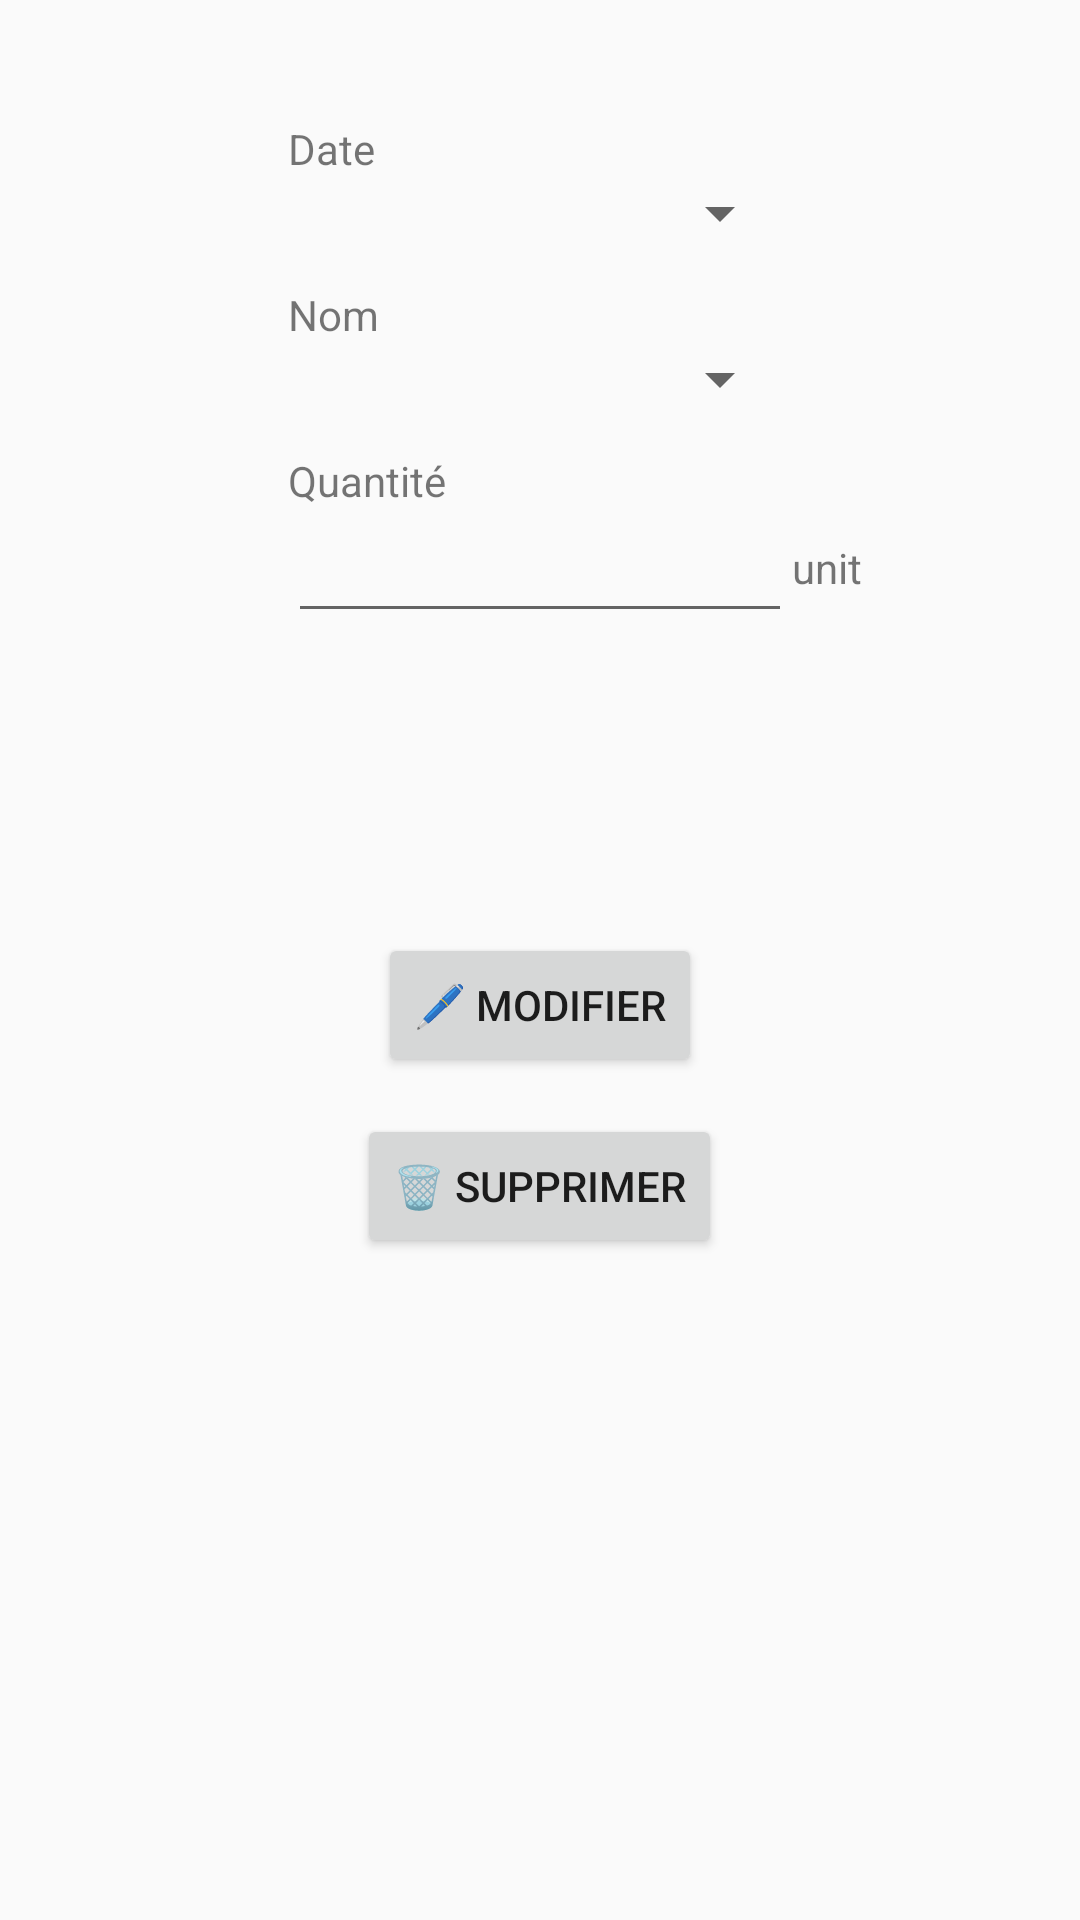

Produce the Android XML layout that renders to this screen, including the resource entries it uses.
<!-- AndroidManifest.xml: application theme AppTheme -->
<!-- res/layout/activity_modify_delete_history.xml -->
<?xml version="1.0" encoding="utf-8"?>
<RelativeLayout xmlns:android="http://schemas.android.com/apk/res/android"
    xmlns:app="http://schemas.android.com/apk/res-auto"
    xmlns:tools="http://schemas.android.com/tools"
    android:layout_width="match_parent"
    android:layout_height="match_parent"
    tools:context=".Activities.ModifyDeleteHistoryActivity">


    <TextView
        android:id="@+id/textViewDate"
        android:layout_width="wrap_content"
        android:layout_height="wrap_content"
        android:layout_alignStart="@id/SpinnerNameDate"
        android:layout_alignLeft="@id/SpinnerNameDate"
        android:text="Date"
        android:layout_marginTop="40dp"
        android:layout_below="@id/addFoodDay"
        />

    <Spinner
        android:id="@+id/SpinnerNameDate"
        android:layout_height="wrap_content"
        android:layout_alignLeft="@+id/editText3"
        android:layout_alignRight="@+id/editText3"
        android:layout_below="@id/textViewDate"
        android:layout_width="0dp"
        />



    <TextView
        android:id="@+id/textView"
        android:layout_width="wrap_content"
        android:layout_height="wrap_content"
        android:layout_alignStart="@id/SpinnerNameFood"
        android:layout_alignLeft="@id/SpinnerNameFood"
        android:text="Nom"
        android:layout_marginTop="6pt"
        android:layout_below="@id/SpinnerNameDate"
        />

    <Spinner
        android:id="@+id/SpinnerNameFood"
        android:layout_width="0dp"
        android:layout_height="wrap_content"
        android:layout_alignLeft="@+id/editText3"
        android:layout_alignRight="@+id/editText3"
        android:clickable="false"
        android:layout_below="@id/textView" />

    <TextView
        android:id="@+id/textView4"
        android:layout_width="wrap_content"
        android:layout_height="wrap_content"
        android:layout_alignLeft="@+id/editText3"
        android:layout_alignStart="@+id/editText3"
        android:layout_below="@+id/SpinnerNameFood"
        android:layout_marginTop="6pt"
        android:text="Quantité" />

    <EditText
        android:id="@+id/editText3"
        android:layout_width="wrap_content"
        android:layout_height="wrap_content"
        android:layout_below="@+id/textView4"
        android:ems="8"
        android:layout_centerHorizontal="true"
        android:inputType="numberDecimal" />


    <TextView
        android:id="@+id/textViewUnit"
        android:layout_width="wrap_content"
        android:layout_height="wrap_content"
        android:layout_toEndOf="@id/editText3"
        android:layout_alignTop="@id/editText3"
        android:layout_marginTop="10dp"
        android:text="unit"
        android:layout_toRightOf="@id/editText3" />

    <Button
        android:id="@+id/buttonedit"
        android:layout_width="wrap_content"
        android:layout_height="wrap_content"
        android:layout_below="@+id/editText3"
        android:layout_centerHorizontal="true"
        android:layout_marginTop="100dp"
        android:onClick="on_edithistoryfood"
        android:text="🖊️ Modifier" />

    <Button
        android:id="@+id/buttondelete"
        android:layout_width="wrap_content"
        android:layout_height="wrap_content"
        android:layout_below="@+id/buttonedit"
        android:layout_centerHorizontal="true"
        android:layout_marginTop="6pt"
        android:onClick="on_deletehistoryfood"
        android:text="🗑️ Supprimer" />


</RelativeLayout>
<!-- resources referenced by this layout -->
<resources>
  <style name="AppTheme" parent="Theme.AppCompat.Light.DarkActionBar">
          
          <item name="colorPrimary">@color/colorPrimary</item>
          <item name="colorPrimaryDark">@color/colorPrimaryDark</item>
          <item name="colorAccent">@color/colorAccent</item>
      </style>
  <color name="colorPrimary">#3F51B5</color>
  <color name="colorPrimaryDark">#303F9F</color>
  <color name="colorAccent">#FF4081</color>
</resources>
